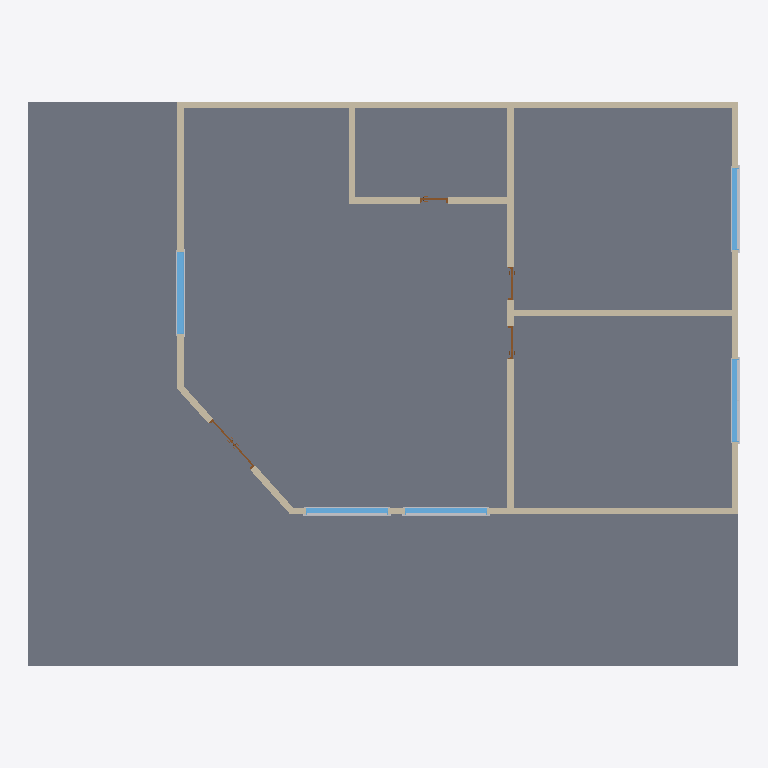
Plan cut of the same IFC building model at storey 'grounfd floor' (level 0.00 m, cut at 1.40 m), seen from above with north up, elements coloured by IFC class: 14 other elements (light grey), 9 walls (beige), 5 windows (light blue), 4 doors (brown), 1 slab (grey). Cut surfaces are drawn darker.
Extent 21.5 m × 17.1 m × 4.1 m (x, y, z). Storeys (2): grounfd floor at 0.00 m; roof at 3.60 m. Elements (35): 15 IfcBuildingElementProxy, 9 IfcWallStandardCase, 5 IfcWindow, 4 IfcDoor, 1 IfcRoof, 1 IfcSlab.

HEADER;
FILE_DESCRIPTION(('ViewDefinition [CoordinationView_V2.0]','RevitIdentifiers [VersionGUID: 84c09acf-df7b-4ae5-bd1a-4939716378a7, NumberOfSaves: 0]','CoordinateReference [CoordinateBase: Shared Coordinates]'),'2;1');
FILE_NAME('Project02.ifc','2025-07-26T10:19:50+03:00',(''),(''),'ODA SDAI 24.11','Autodesk Revit 25.0.2.419 (ENU) - IFC 25.0.2.419','');
FILE_SCHEMA(('IFC2X3'));
ENDSEC;
DATA;
#27=IFCPROJECT('2sP8eKNMrCiA7NYs2p9Inz',#18,'Project Number',$,$,'Project Name','Project Status',(#22),#21979);
#42=IFCSITE('2sP8eKNMrCiA7NYs2p9In$',#18,'Default',$,$,#41,$,$,.ELEMENT.,$,$,$,$,$);
#32=IFCBUILDING('2sP8eKNMrCiA7NYs2p9Iny',#18,'Building Name',$,$,#30,$,'Building Name',.ELEMENT.,$,$,$);
#35=IFCBUILDINGSTOREY('2JF4e6axWHqu3u0C1FZlmi',#18,'grounfd floor',$,'Level:8mm Head',#34,$,'grounfd floor',.ELEMENT.,0.0);
#39=IFCBUILDINGSTOREY('1ZGO8hrFCHqw0v0026FpFv',#18,'roof',$,'Level:8mm Head',#38,$,'roof',.ELEMENT.,3.6);
#175=IFCSLAB('24m9hFttjAvRqQIJbnUZVT',#18,'Floor:Generic 300mm:1658746',$,'Floor:Generic 300mm',#161,#174,'1658746',.FLOOR.);
#217=IFCWALLSTANDARDCASE('24m9hFttjAvRqQIJbnUYjT',#18,'Basic Wall:Generic - 200mm:1659898',$,'Basic Wall:Generic - 200mm',#201,#216,'1659898');
#255=IFCWALLSTANDARDCASE('24m9hFttjAvRqQIJbnUYmu',#18,'Basic Wall:Generic - 200mm:1660063',$,'Basic Wall:Generic - 200mm',#243,#254,'1660063');
#331=IFCWALLSTANDARDCASE('24m9hFttjAvRqQIJbnUYva',#18,'Basic Wall:Generic - 200mm:1660611',$,'Basic Wall:Generic - 200mm',#312,#330,'1660611');
#358=IFCWALLSTANDARDCASE('24m9hFttjAvRqQIJbnUY1X',#18,'Basic Wall:Generic - 200mm:1661126',$,'Basic Wall:Generic - 200mm',#342,#357,'1661126');
#301=IFCWALLSTANDARDCASE('24m9hFttjAvRqQIJbnUYtq',#18,'Basic Wall:Generic - 200mm:1660243',$,'Basic Wall:Generic - 200mm',#289,#300,'1660243');
#278=IFCWALLSTANDARDCASE('24m9hFttjAvRqQIJbnUYn_',#18,'Basic Wall:Generic - 200mm:1660121',$,'Basic Wall:Generic - 200mm',#266,#277,'1660121');
#404=IFCWALLSTANDARDCASE('24m9hFttjAvRqQIJbnUY9u',#18,'Basic Wall:Generic - 200mm:1661663',$,'Basic Wall:Generic - 200mm',#392,#403,'1661663');
#431=IFCWALLSTANDARDCASE('24m9hFttjAvRqQIJbnUYKY',#18,'Basic Wall:Generic - 200mm:1662341',$,'Basic Wall:Generic - 200mm',#416,#430,'1662341');
#381=IFCWALLSTANDARDCASE('24m9hFttjAvRqQIJbnUYB1',#18,'Basic Wall:Generic - 200mm:1661542',$,'Basic Wall:Generic - 200mm',#369,#380,'1661542');
#21661=IFCWINDOW('24m9hFttjAvRqQIJbnUXeA',#18,'M_Window-Fixed:600 x 900mm:1663661',$,'M_Window-Fixed:600 x 900mm',#21940,#21657,'1663661',0.9000000000000006,2.4999999999999987);
#21517=IFCWINDOW('24m9hFttjAvRqQIJbnUXaX',#18,'M_Window-Fixed:600 x 900mm:1663366',$,'M_Window-Fixed:600 x 900mm',#21895,#21513,'1663366',0.9000000000000006,2.4999999999999987);
#21349=IFCWINDOW('24m9hFttjAvRqQIJbnUXXN',#18,'M_Window-Fixed:600 x 900mm:1663216',$,'M_Window-Fixed:600 x 900mm',#21880,#21345,'1663216',0.9000000000000006,2.499999999999999);
#21565=IFCWINDOW('24m9hFttjAvRqQIJbnUXbQ',#18,'M_Window-Fixed:600 x 900mm:1663485',$,'M_Window-Fixed:600 x 900mm',#21910,#21561,'1663485',0.9000000000000006,2.499999999999999);
#21613=IFCWINDOW('24m9hFttjAvRqQIJbnUXgI',#18,'M_Window-Fixed:600 x 900mm:1663541',$,'M_Window-Fixed:600 x 900mm',#21925,#21609,'1663541',0.9000000000000006,2.4999999999999987);
#21529=IFCBUILDINGELEMENTPROXY('24m9hFttjAvRqQIJbnUXak',#18,'M_Muntin Pattern_2x2:M_Muntin Pattern_2x2:1663369',$,'M_Muntin Pattern_2x2:M_Muntin Pattern_2x2',#21528,#21525,'1663369',$);
#21417=IFCBUILDINGELEMENTPROXY('24m9hFttjAvRqQIJbnUXXI',#18,'M_Muntin Pattern_2x2:M_Muntin Pattern_2x2:1663221',$,'M_Muntin Pattern_2x2:M_Muntin Pattern_2x2',#21416,#21413,'1663221',$);
#21577=IFCBUILDINGELEMENTPROXY('24m9hFttjAvRqQIJbnUXgd',#18,'M_Muntin Pattern_2x2:M_Muntin Pattern_2x2:1663488',$,'M_Muntin Pattern_2x2:M_Muntin Pattern_2x2',#21576,#21573,'1663488',$);
#21625=IFCBUILDINGELEMENTPROXY('24m9hFttjAvRqQIJbnUXgG',#18,'M_Muntin Pattern_2x2:M_Muntin Pattern_2x2:1663543',$,'M_Muntin Pattern_2x2:M_Muntin Pattern_2x2',#21624,#21621,'1663543',$);
#3565=IFCDOOR('24m9hFttjAvRqQIJbnUYK6',#18,'M_Door-Passage-Double-Flush:1800 x 2100mm:1662369',$,'M_Door-Passage-Double-Flush:1800 x 2100mm',#21970,#3560,'1662369',2.2,1.8999999999999997);
#21469=IFCBUILDINGELEMENTPROXY('24m9hFttjAvRqQIJbnUXXH',#18,'M_Trim-Window-Exterior-Flat:with Sill:1663222',$,'M_Trim-Window-Exterior-Flat:with Sill',#21468,#21465,'1663222',$);
#21588=IFCBUILDINGELEMENTPROXY('24m9hFttjAvRqQIJbnUXgc',#18,'M_Trim-Window-Exterior-Flat:with Sill:1663489',$,'M_Trim-Window-Exterior-Flat:with Sill',#21587,#21584,'1663489',$);
#21636=IFCBUILDINGELEMENTPROXY('24m9hFttjAvRqQIJbnUXgV',#18,'M_Trim-Window-Exterior-Flat:with Sill:1663544',$,'M_Trim-Window-Exterior-Flat:with Sill',#21635,#21632,'1663544',$);
#21540=IFCBUILDINGELEMENTPROXY('24m9hFttjAvRqQIJbnUXaj',#18,'M_Trim-Window-Exterior-Flat:with Sill:1663370',$,'M_Trim-Window-Exterior-Flat:with Sill',#21539,#21536,'1663370',$);
#21687=IFCBUILDINGELEMENTPROXY('24m9hFttjAvRqQIJbnUXeN',#18,'M_Trim-Window-Exterior-Flat:with Sill:1663664',$,'M_Trim-Window-Exterior-Flat:with Sill',#21686,#21680,'1663664',$);
#21505=IFCBUILDINGELEMENTPROXY('24m9hFttjAvRqQIJbnUXXG',#18,'M_Trim-Window-Interior-Flat:Picture Frame:1663223',$,'M_Trim-Window-Interior-Flat:Picture Frame',#21504,#21498,'1663223',$);
#21602=IFCBUILDINGELEMENTPROXY('24m9hFttjAvRqQIJbnUXgb',#18,'M_Trim-Window-Interior-Flat:Picture Frame:1663490',$,'M_Trim-Window-Interior-Flat:Picture Frame',#21601,#21595,'1663490',$);
#21650=IFCBUILDINGELEMENTPROXY('24m9hFttjAvRqQIJbnUXgU',#18,'M_Trim-Window-Interior-Flat:Picture Frame:1663545',$,'M_Trim-Window-Interior-Flat:Picture Frame',#21649,#21643,'1663545',$);
#21698=IFCBUILDINGELEMENTPROXY('24m9hFttjAvRqQIJbnUXeM',#18,'M_Trim-Window-Interior-Flat:Picture Frame:1663665',$,'M_Trim-Window-Interior-Flat:Picture Frame',#21697,#21694,'1663665',$);
#21554=IFCBUILDINGELEMENTPROXY('24m9hFttjAvRqQIJbnUXai',#18,'M_Trim-Window-Interior-Flat:Picture Frame:1663371',$,'M_Trim-Window-Interior-Flat:Picture Frame',#21553,#21547,'1663371',$);
#11534=IFCDOOR('24m9hFttjAvRqQIJbnUYL$',#18,'M_Door-Passage-Single-Vision_Lite:900 x 2100mm:1662424',$,'M_Door-Passage-Single-Vision_Lite:900 x 2100mm',#21849,#11530,'1662424',2.2,0.9999999999999996);
#19475=IFCDOOR('24m9hFttjAvRqQIJbnUYQX',#18,'M_Door-Passage-Single-Vision_Lite:900 x 2100mm:1662470',$,'M_Door-Passage-Single-Vision_Lite:900 x 2100mm',#21865,#19471,'1662470',2.2,0.9999999999999996);
#21080=IFCDOOR('24m9hFttjAvRqQIJbnUYRv',#18,'M_Door-Passage-Single-Flush:750 x 2000mm:1662558',$,'M_Door-Passage-Single-Flush:750 x 2000mm',#21955,#21076,'1662558',2.1,0.8500000000000001);
ENDSEC;